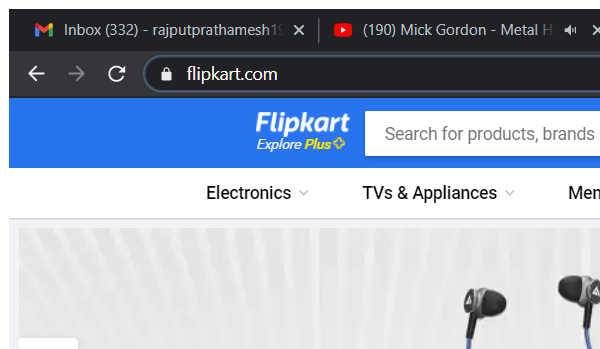
Task: Flipkart Problem
Workflow: FlipkartScraping

Step 1: Attach Browser 'chrome.exe Online' in window 'Online Shopping Site for Mobiles, Electronics, Furniture, Grocery, Lifestyle, Books & More. Best Offers!' (chrome.exe)

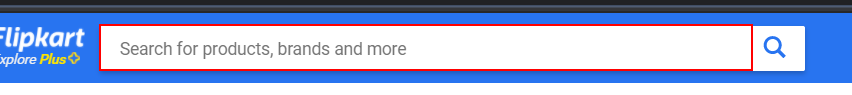
Step 2: Set Text 'INPUT' on the text box

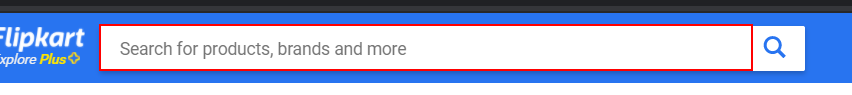
Step 3: type a value into the text box

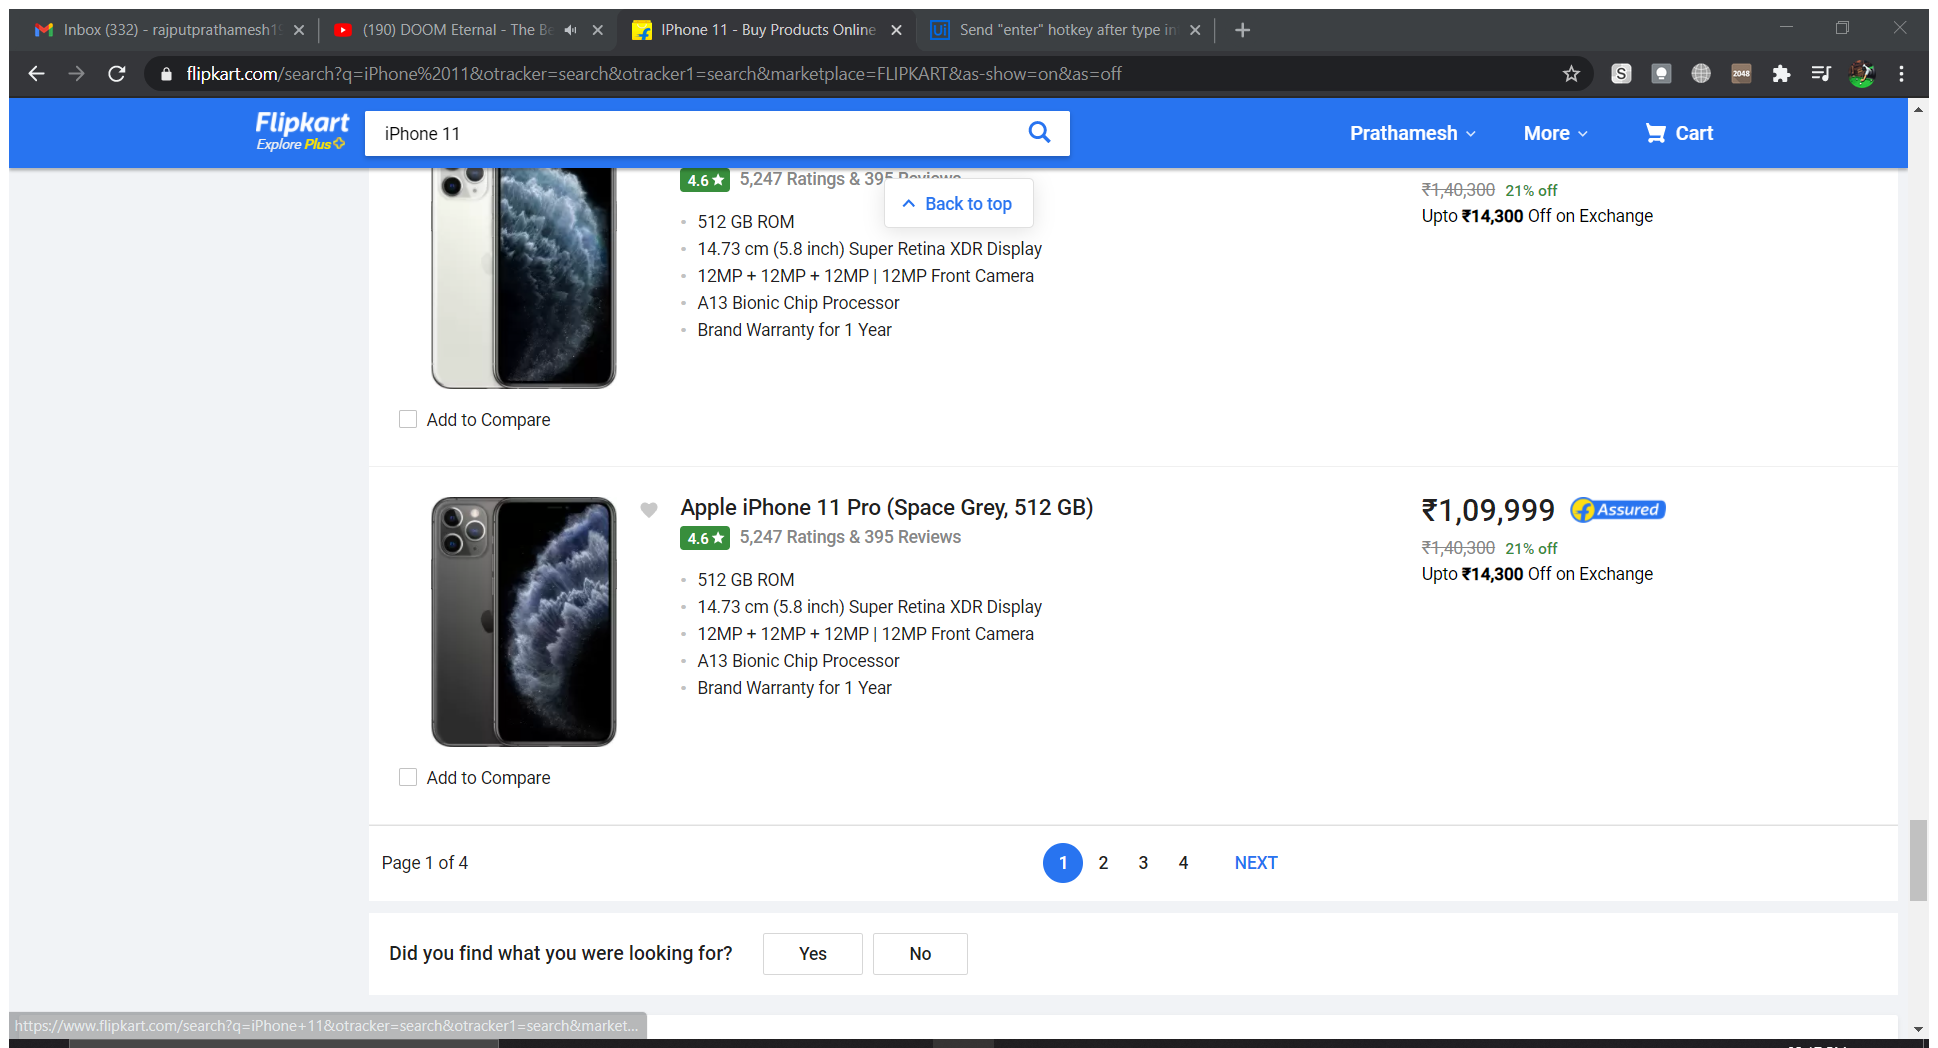
Step 4: Attach Browser 'IPhone11  Page' in window 'IPhone 11 - Buy Products Online at Best Price in India - All Categories | Flipkart.com' (chrome.exe)

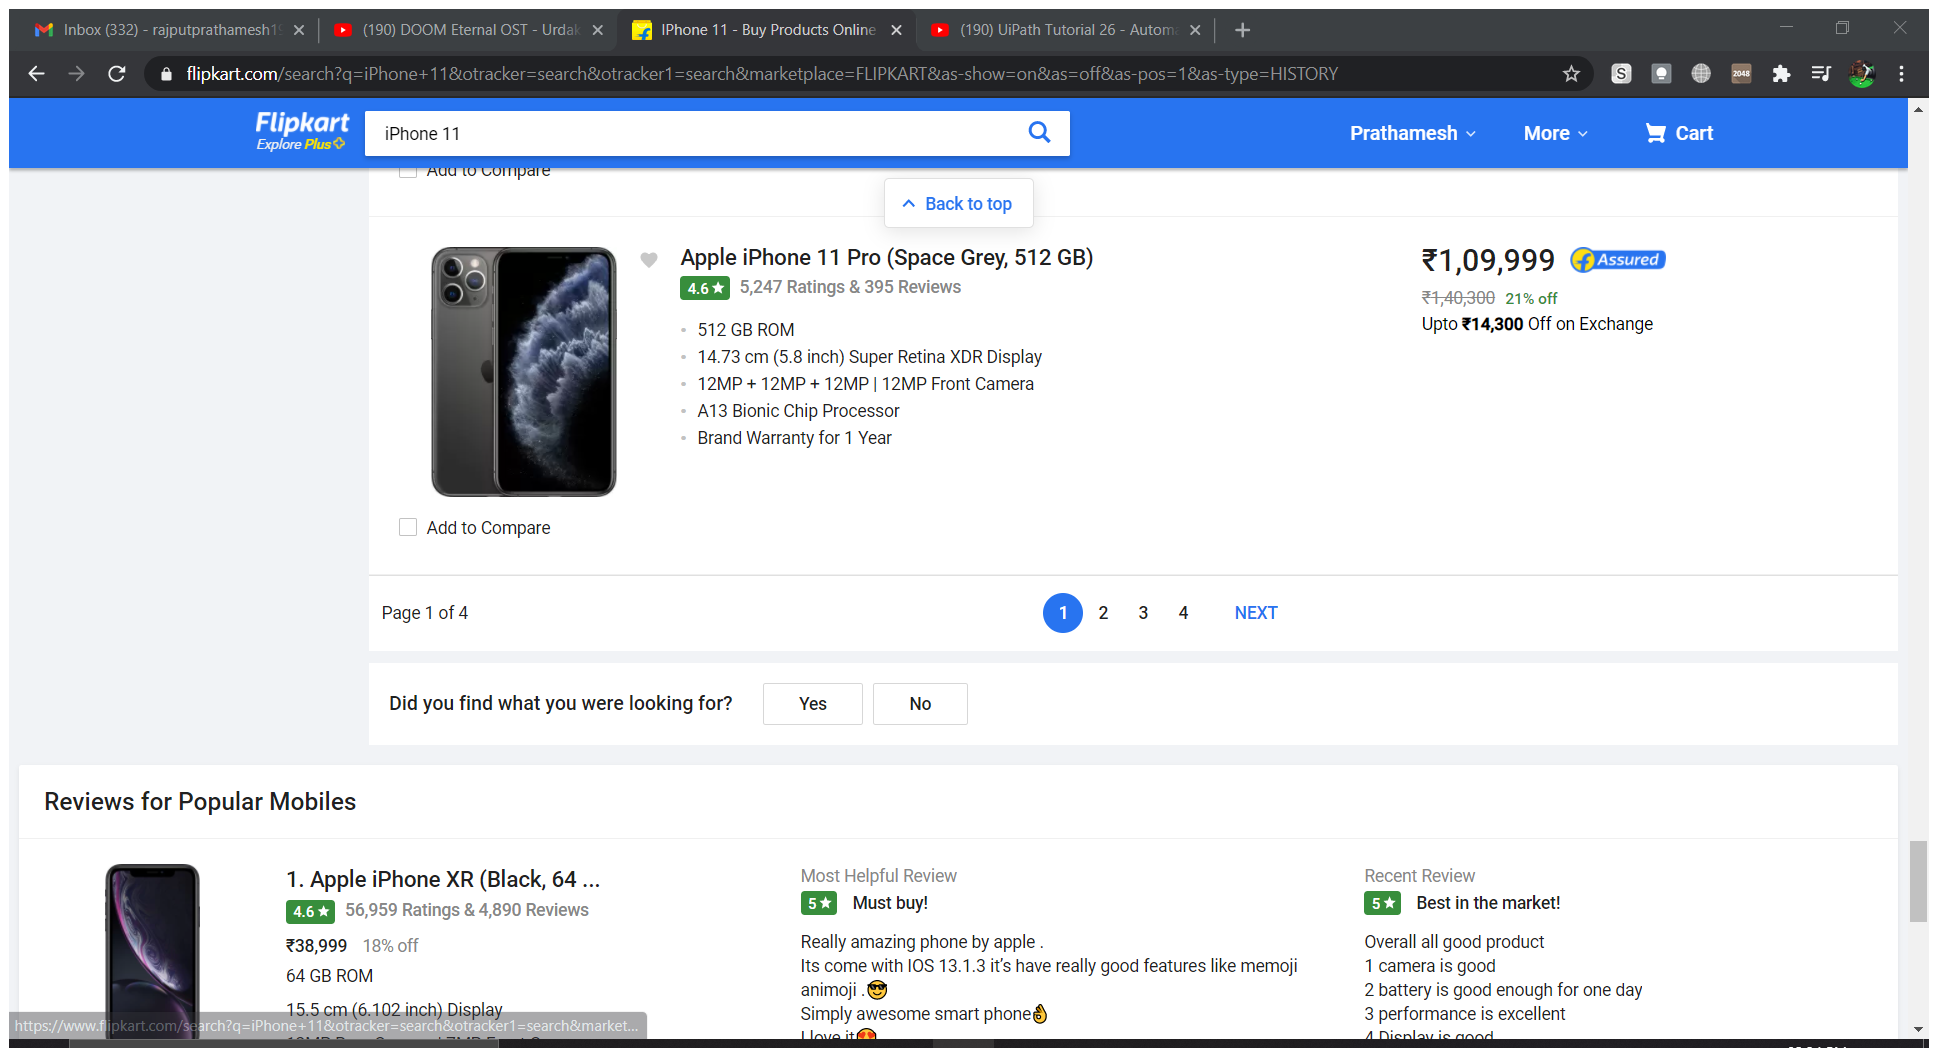
Step 5: Attach Browser 'IPhone11  Page' in window 'IPhone 11 - Buy Products Online at Best Price in India - All Categories | Flipkart.com' (chrome.exe)

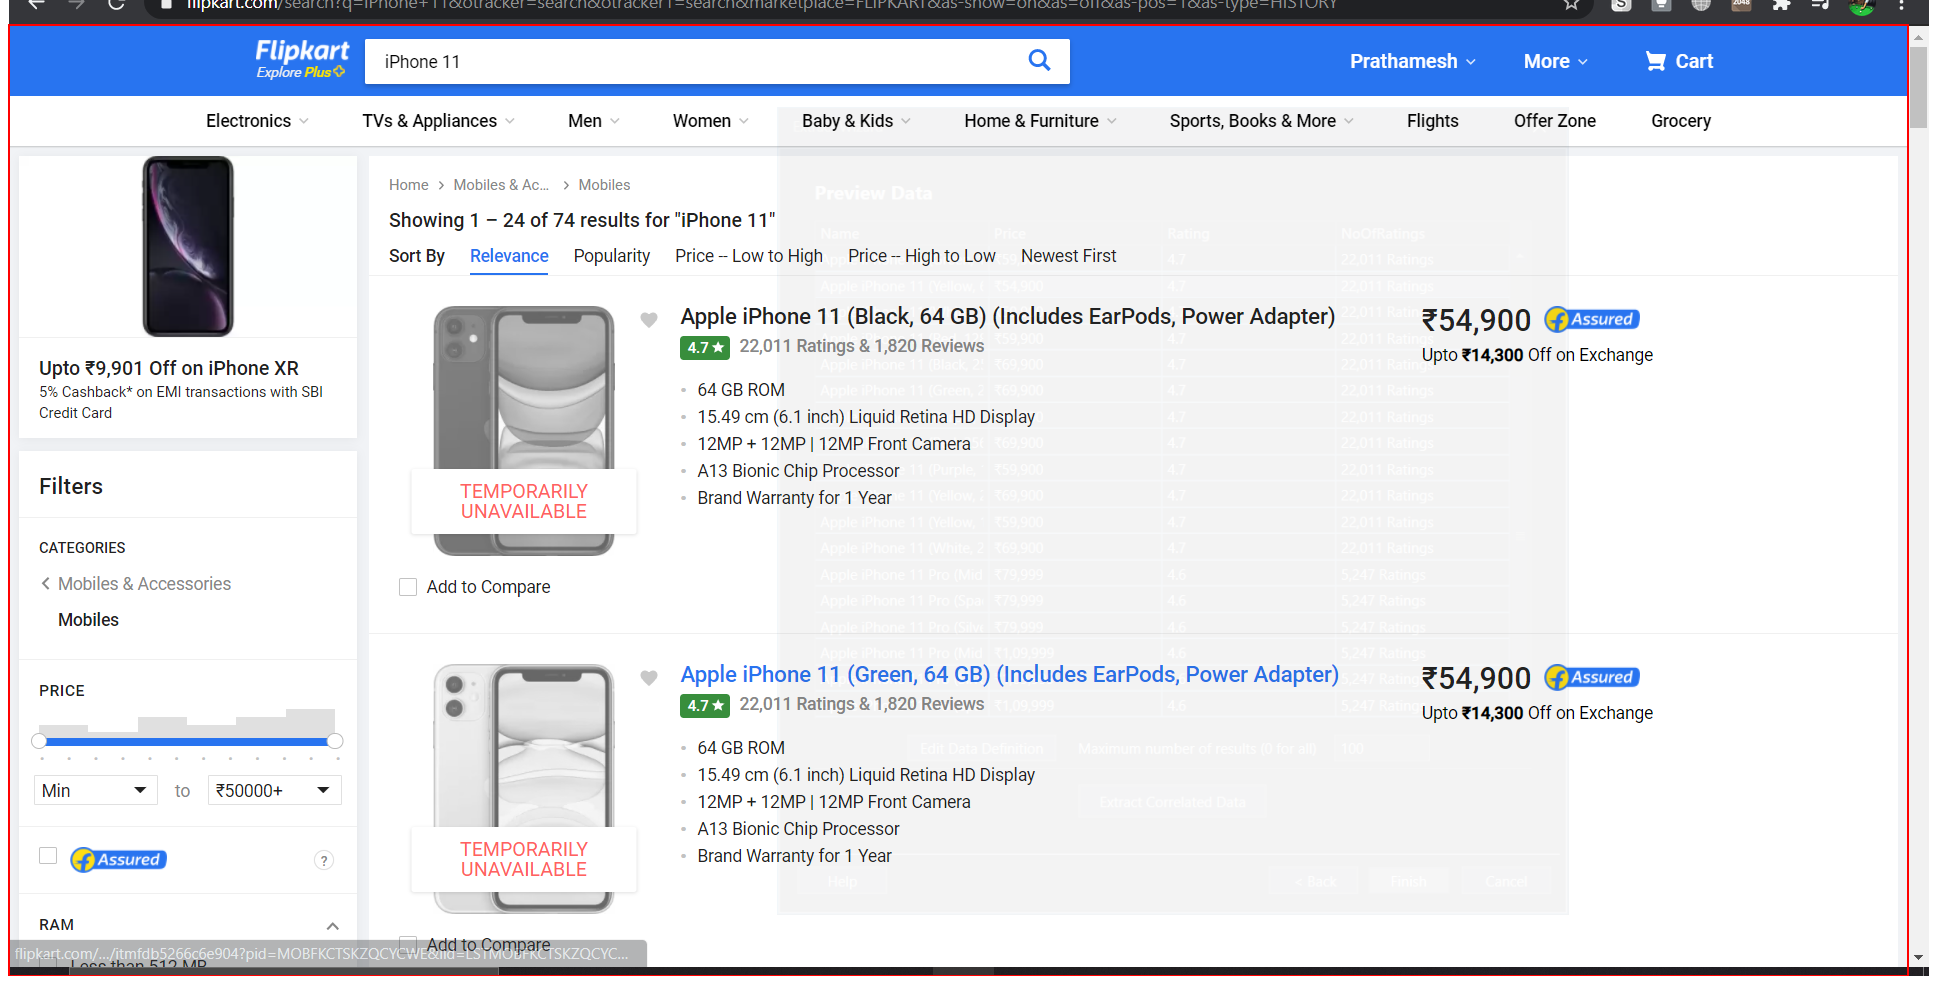
Step 6: get-text from the element 'container'